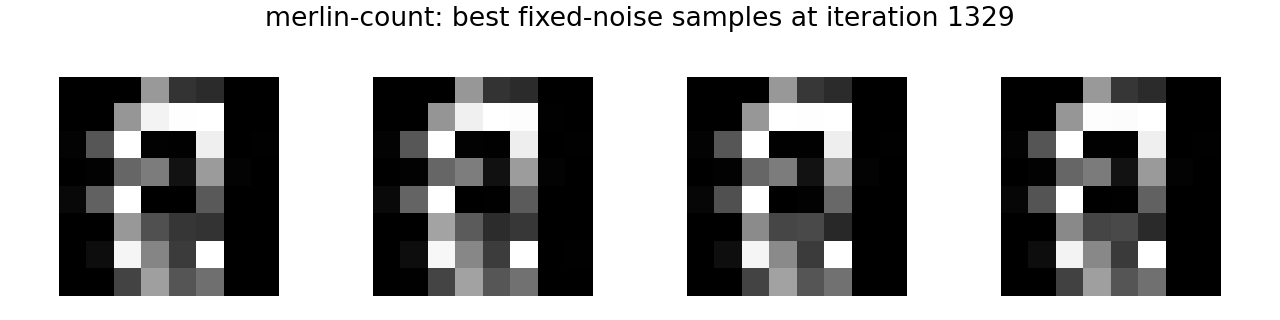

Source data for this figure (header and first rows):
7.117629866115748882e-04, 6.804423755966126919e-04, 2.320539788343012333e-04, 5.988050699234008789e-01, 2.030169367790222168e-01, 1.701998859643936157e-01, 1.506633680037339218e-07, 1.333431919192662463e-05, 2.877010410884395242e-05, 5.179913714528083801e-04, 5.862160325050354004e-01, 9.532263278961181641e-01, 9.934714436531066895e-01, 9.999999403953552246e-01, 3.433991456404328346e-03, 0.000000000000000000e+00, 1.334925461560487747e-02, 3.362154960632324219e-01, 1.000000000000000000e+00, 7.961167953908443451e-03, 4.933541640639305115e-03, 9.337531924247741699e-01, 1.159637977252714336e-04, 7.369064725935459137e-03
7.000603363849222660e-04, 6.744835991412401199e-04, 1.899985654745250940e-04, 5.932924151420593262e-01, 2.016445994377136230e-01, 1.717094779014587402e-01, 1.699530827181661152e-07, 1.221678758156485856e-05, 2.819415931298863143e-05, 6.271780002862215042e-04, 5.830239653587341309e-01, 9.398216605186462402e-01, 9.999999403953552246e-01, 9.895592927932739258e-01, 3.992635291069746017e-03, 0.000000000000000000e+00, 1.300099957734346390e-02, 3.405097126960754395e-01, 1.000000000000000000e+00, 8.412095718085765839e-03, 4.896163009107112885e-03, 9.321835041046142578e-01, 1.158484665211290121e-04, 7.435533683747053146e-03
1.003898796625435352e-03, 6.748325540684163570e-04, 2.665192005224525928e-04, 5.970417857170104980e-01, 2.152484357357025146e-01, 1.699678599834442139e-01, 1.463282472968785441e-07, 1.476896886742906645e-05, 2.808064164128154516e-05, 5.287228850647807121e-04, 5.900141596794128418e-01, 9.999999403953552246e-01, 9.925729036331176758e-01, 9.962172508239746094e-01, 3.152106190100312233e-03, 0.000000000000000000e+00, 1.299161463975906372e-02, 3.385798633098602295e-01, 1.000000000000000000e+00, 7.799171842634677887e-03, 4.209115169942378998e-03, 9.330794215202331543e-01, 1.183062922791577876e-04, 7.571802008897066116e-03
9.204598609358072281e-04, 6.776389782316982746e-04, 2.752730506472289562e-04, 5.988129377365112305e-01, 2.118437290191650391e-01, 1.689629703760147095e-01, 1.372041680269830977e-07, 1.481966228311648592e-05, 2.846012466761749238e-05, 4.737299459520727396e-04, 5.890979766845703125e-01, 9.903792738914489746e-01, 9.876269102096557617e-01, 9.999999403953552246e-01, 2.967697801068425179e-03, 0.000000000000000000e+00, 1.325525995343923569e-02, 3.359211683273315430e-01, 1.000000000000000000e+00, 7.640810217708349228e-03, 4.438625182956457138e-03, 9.339967370033264160e-01, 1.176790974568575621e-04, 7.482023909687995911e-03
